Photos from the image-classification dataset "dataset" in the GitHub repository satishgoudabommanagoudar-code/ForestVision. Its 2 classes are: forest, non-forest.

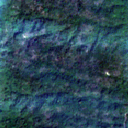
Label: forest

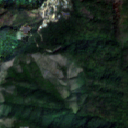
Label: forest

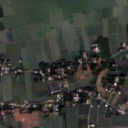
Label: non-forest

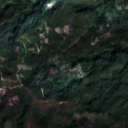
Label: forest

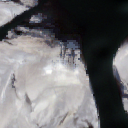
Label: non-forest

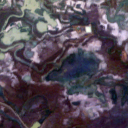
Label: non-forest
